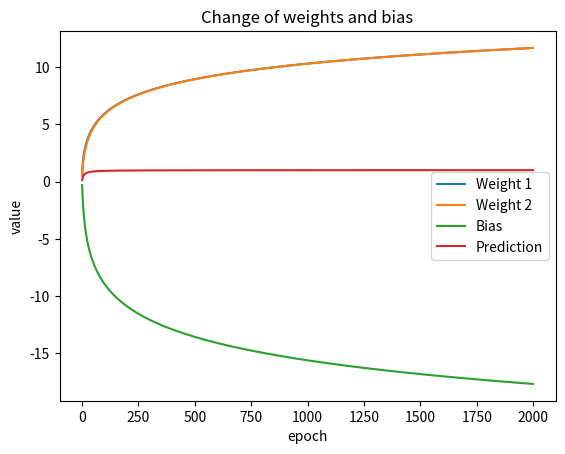

The matplotlib source for this figure:
import matplotlib.pyplot as plt
import math


#############################################################################################################################################################################################################
#############################################################################################################################################################################################################



#############################################################################################################################################################################################################
#############################################################################################################################################################################################################
def activationFunction(n):

    #TODO - Application 1 - Step 4b - Define the binary step function as activation function

    # sigmoid function
    n = 1 / (1 + (math.exp(-n)))
    return n

#############################################################################################################################################################################################################
#############################################################################################################################################################################################################


#############################################################################################################################################################################################################
#############################################################################################################################################################################################################
def forwardPropagation(p, weights, bias):

    a = None # the neuron output

    # TODO - Application 1 - Step 4a - Multiply weights with the input vector (p) and add the bias   =>  n
    n = p[0] * weights[0] + p[1] * weights[1] + bias

    # TODO - Application 1 - Step 4c - Pass the result to the activation function  =>  a
    a = activationFunction(n)

    return a
#############################################################################################################################################################################################################
#############################################################################################################################################################################################################


#############################################################################################################################################################################################################
#############################################################################################################################################################################################################
def main():

    #Application 1 - Train a single neuron perceptron in order to predict the output of an AND gate.
    #The network should receive as input two values (0 or 1) and should predict the target output

    #Input data
    P = [
            [0, 0],
            [0, 1],
            [1, 0],
            [1, 1]
        ]

    #Labels
    t = [0, 0, 0, 1]

    #TODO - Application 1 - Step 2 - Initialize the weights with zero  (weights)
    weights = [0, 0]

    #TODO - Application 1 - Step 2 - Initialize the bias with zero  (bias)
    bias = 0

    #TODO - Application 1 - Step 3 - Set the number of training steps  (epochs)
    epochs =2000

    w0 = []
    w1 = []
    e = []
    b = []
    preds = []
    #TODO - Application 1 - Step 4 - Perform the neuron training for multiple epochs
    for ep in range(epochs):
        for i in range(len(t)):

            #TODO - Application 1 - Step 4 - Call the forwardPropagation method
            pred = forwardPropagation(P[i], weights, bias)

            #TODO - Application 5 - Compute the prediction error (error)
            error = t[i] - pred

            #TODO - Application 6 - Update the weights
            weights[0] = weights[0] + error * P[i][0]
            weights[1] = weights[1] + error * P[i][1]

            #TODO - Update the bias
            bias = bias + error

        preds.append(pred)
        w0.append(weights[0])
        w1.append(weights[1])
        b.append(bias)
        e.append(ep)

    # print weights and bias histogram
    line1, = plt.plot(e, w0)
    line2, = plt.plot(e, w1)
    line3, = plt.plot(e, b)
    line4, = plt.plot(e, preds)
    plt.legend([line1, line2, line3, line4],
               ['Weight 1', 'Weight 2', 'Bias', 'Prediction'])
    plt.title('Change of weights and bias')
    plt.xlabel('epoch')
    plt.ylabel('value')

    plt.show()

    #TODO - Application 1 - Print weights and bias
    print("weights[0] = " + str(weights[0]))
    print("weights[1] = " + str(weights[1]))
    print("bias = " + str(bias))

    # TODO - Application 1 - Step 7 - Display the results
    plt.show()

    return
#############################################################################################################################################################################################################
#############################################################################################################################################################################################################



#############################################################################################################################################################################################################
#############################################################################################################################################################################################################
if __name__ == "__main__":
    main()
#############################################################################################################################################################################################################
#############################################################################################################################################################################################################
